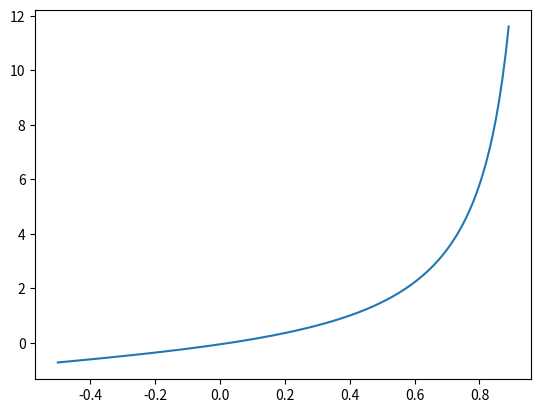

The matplotlib source for this figure:
# -*- coding: utf-8 -*-
"""
Created on Thu Mar 18 14:56:18 2021

@author: USER
Md. Shahrukh Islam 

"""
import math
import matplotlib.pyplot as plt 
import numpy as np
import pandas as pd
#from tabulate import tabulate
K=0.05
pt=3.00

iterations=[]
error=[]
roots=[]


savedLowerBound=-0.1
savedUpperBound=0.1
expectedError=0.5
savedRoot=0.6; 

def function(x): 
    
    return ((x/(1-x))*math.sqrt(6/(2+x)))-0.05

def graph():
    fig, ax=plt.subplots()
    #x=np.linspace(-2,  2, 5000)
    x=np.arange(-0.5, 0.9, 0.01)
    anotherFunction=np.vectorize(function)
    y=anotherFunction(x)
    #y=function(x)
    plt.plot(x,y)
    plt.show()



savedLowerBound=-0.5
savedUpperBound=0.5
expectedError=0.5


def bisect( LowerBound, UpperBound, Error, count): 
    global savedRoot, savedLowerBound, savedUpperBound
    global iterations, error, roots
    if (count==21):
        return savedRoot
    currentRoot=(UpperBound+LowerBound)/2
    
    if count==1 : 
        thisError='First Iteration'
    
    else :
        if (currentRoot==0) :
            thisError=(abs(currentRoot-savedRoot)/(currentRoot+.0001))*100
        else:   
            thisError=(abs(currentRoot-savedRoot)/currentRoot)*100
        
    #if count ==2: 
        #print(" jfjfjff  ")
        #print(currentRoot, " ", savedRoot)
    #print("Iteration is ", count)
    #print("Error is ", thisError, "% ")
    
    iterations.append(count)
    roots.append(currentRoot)
    error.append(thisError)
    
    
    if (count>1 and thisError<=Error):
        #count >1 as only error possible in 2nd count
        #got very low error 
        return currentRoot 
    
    
        
    if(function(currentRoot)*function(LowerBound)<0): 

        savedUpperBound=currentRoot 
        savedRoot=currentRoot
        #print("iteration is ", count, "and here between L and Mid")
        
    else :
        savedLowerBound=currentRoot
        savedRoot=currentRoot 
    
    

    return bisect(savedLowerBound, savedUpperBound, expectedError, count+1)

def createTable():
     global iterations, error, roots
     i=np.array(iterations)
     e=np.array(error)
     r=np.array(roots)
     i=np.reshape(i,(-1,1))
     e=np.reshape(e,(-1,1))
     r=np.reshape(r,(-1,1))
     
     tv=np.concatenate((i,e,r), axis=1)
     data=pd.DataFrame(tv, columns=["iterations", "error", "root"])
     print(data)
     
     
    
graph()



print(bisect(savedLowerBound, savedUpperBound, expectedError, 1))
createTable()


    



